Run: headless pygame with SDL's dummy video driver; simulated clock (each Clock.tick advances the game by its frame time, no real sleeping); random seed 0; keys injected as events and as key.get_pressed() state; mouse plan: one left click at the window centre at the start of phase 2, then a move to the lower-right quarter at the start of phase 3.
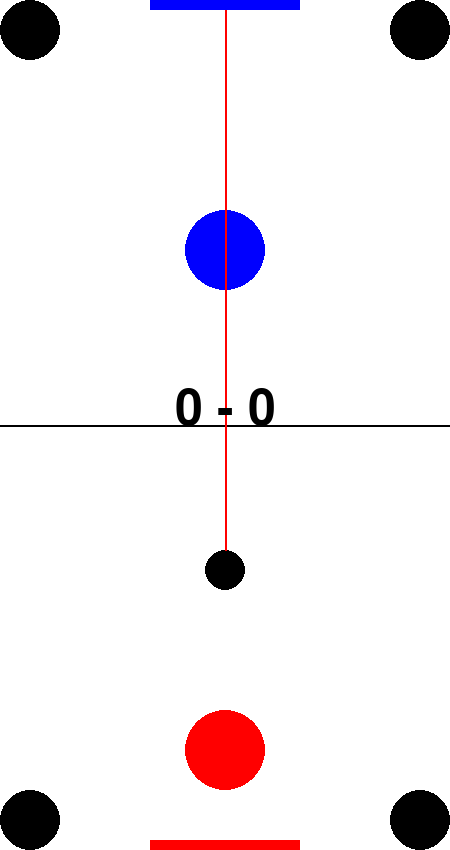
Frame 1 of 4 · flips 1–60 · no input
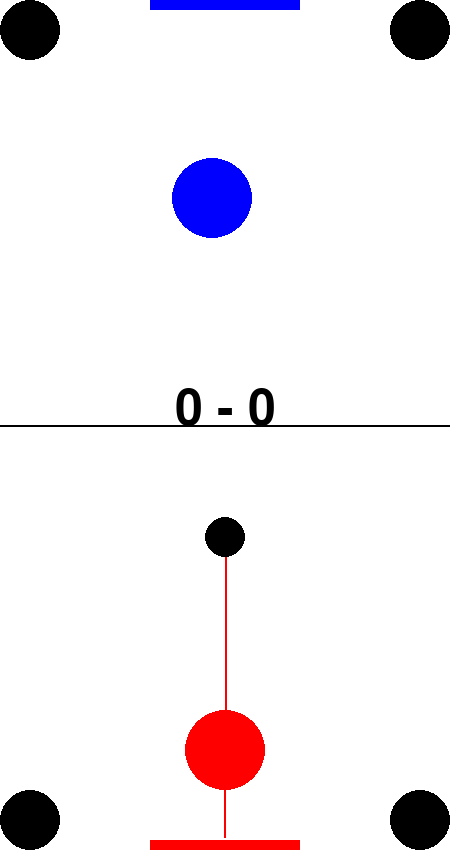
Frame 2 of 4 · flips 61–180 · clicked the window centre · tapped SPACE, RETURN · held RIGHT (→), D
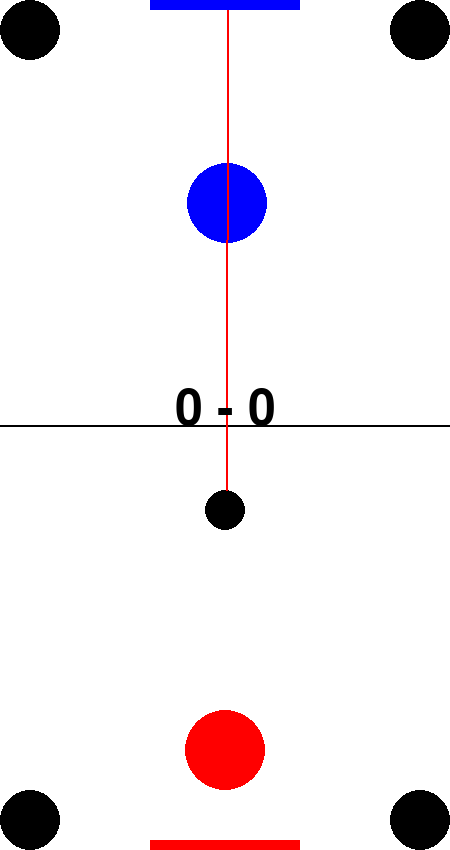
Frame 3 of 4 · flips 181–300 · moved the mouse to the lower-right quarter · held DOWN (↓), S
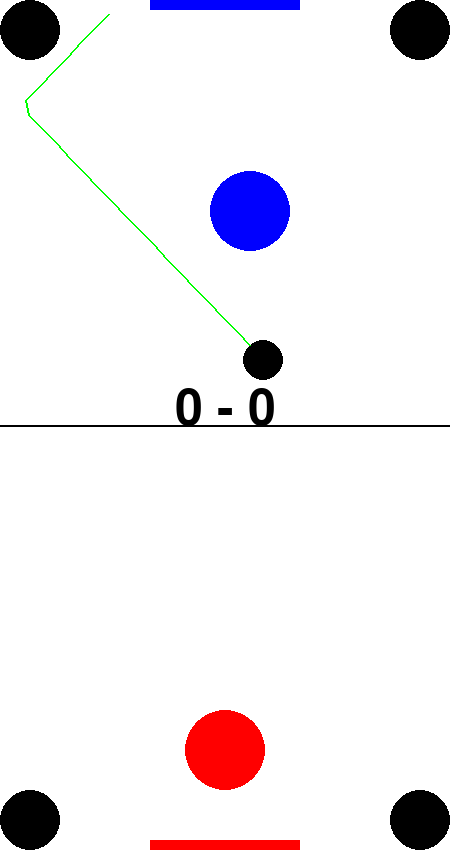
Frame 4 of 4 · flips 301–420 · held LEFT (←), A, UP (↑), W

The pygame program that drew these frames:

import pygame
import sys
import math
import random
import os
import time
# Define constants for the game
WIDTH, HEIGHT = 450, 850
WHITE = (255, 255, 255)
BLACK = (0, 0, 0)
RED = (255, 0, 0)
BLUE = (0, 0, 255)
GREEN = (0, 255, 0)
BALL_RADIUS = 20
PADDLE_RADIUS = 40
CORNER_OBSTACLE_RADIUS = 30
FRICTION = 1
PADDLE_MAX_SPEED = 25
BALL_MAX_SPEED = 20
GOAL_WIDTH = 150

# Define corner obstacle positions
CORNER_OBSTACLES = [
    [CORNER_OBSTACLE_RADIUS, CORNER_OBSTACLE_RADIUS],
    [WIDTH - CORNER_OBSTACLE_RADIUS, CORNER_OBSTACLE_RADIUS],
    [CORNER_OBSTACLE_RADIUS, HEIGHT - CORNER_OBSTACLE_RADIUS],
    [WIDTH - CORNER_OBSTACLE_RADIUS, HEIGHT - CORNER_OBSTACLE_RADIUS]
]

class AirHockeyGame:
    
    def __init__(self, render=True):
        self.render = render
        if not self.render:
            # 告诉 SDL 用 dummy driver，不会弹窗口
            os.environ["SDL_VIDEODRIVER"] = "dummy"
        pygame.init()
        if self.render:
            self.screen = pygame.display.set_mode((WIDTH, HEIGHT))
            pygame.display.set_caption("Air Hockey")
        else:
            # 保证后续调用 self.screen 不出错
            self.screen = pygame.Surface((WIDTH, HEIGHT))   
        self.clock = pygame.time.Clock()
        self.just_one_bounce_hit = False
        self.reset()  # 初始化遊戲狀態
        self.BALL_RADIUS = BALL_RADIUS
        self.PADDLE_RADIUS = PADDLE_RADIUS
        self.PADDLE_MAX_SPEED = PADDLE_MAX_SPEED
        self.BALL_MAX_SPEED = BALL_MAX_SPEED
        self.WIDTH = WIDTH
        self.HEIGHT = HEIGHT
        self.GOAL_WIDTH = GOAL_WIDTH
        self.serving_player = 2  # 初始由藍方發球
        self.last_paddle_hit = None
        

    def reset(self):
        # Reset game state
        self.ball_pos = [WIDTH // 2, HEIGHT // 2]
        self.ball_vel = [0, 0]
        self.player1_pos = [WIDTH // 2, HEIGHT - 100]
        self.player2_pos = [WIDTH // 2, 100]
        self.player1_vel = [0, 0]
        self.player2_vel = [0, 0]
        self.player1_score = 0
        self.player2_score = 0
        self.serving_player = 2  # 第一球由藍方發球
        self.last_paddle_hit = None
        self.just_one_bounce_hit = False

    def reset_ball(self, scoring_player=None):
        # Reset ball velocity
        self.ball_vel = [0, 0]

        # Determine ball position and serving player based on scoring player
        if scoring_player == "player1":  # Player 1 scored, ball starts in Player 2's half
            self.ball_pos = [WIDTH // 2, HEIGHT // 4]  # Closer to Player 2's half
            self.serving_player = 2  # Next serve by Player 2 (Blue)
        elif scoring_player == "player2":  # Player 2 scored, ball starts in Player 1's half
            self.ball_pos = [WIDTH // 2, 3 * HEIGHT // 4]  # Closer to Player 1's half
            self.serving_player = 1  # Next serve by Player 1 (Red)
        else:  # Default case for initial game start
            self.ball_pos = [WIDTH // 2, HEIGHT // 2]

        # Reset paddle positions
        self.player1_pos = [WIDTH // 2, HEIGHT - 100]
        self.player2_pos = [WIDTH // 2, 100]
    def _predict_trajectory(self, max_steps=500, dt=1.0):
        """
        返回一串 (x,y) 座標，表示從當前球心位置和速度出發
        經過左右牆反彈後的軌跡，直到 y <= BALL_RADIUS（到達對方球門線）
        或超出 max_steps 為止。
        """
        points = []
        x, y = self.ball_pos
        vx, vy = self.ball_vel
        for _ in range(max_steps):
            # 前進一步
            x += vx * dt
            y += vy * dt

            # 左右牆反彈
            if x <= BALL_RADIUS:
                x = BALL_RADIUS + (BALL_RADIUS - x)
                vx = -vx
            elif x >= WIDTH - BALL_RADIUS:
                x = (WIDTH - BALL_RADIUS) - (x - (WIDTH - BALL_RADIUS))
                vx = -vx

            points.append((int(x), int(y)))

            # 到達對方球門線或自己底線，就停
            if y <= BALL_RADIUS or y >= HEIGHT - BALL_RADIUS:
                break

        return points
    def _will_score_with_one_bounce(self):
        """
        Determines if the current ball state (self.ball_pos, self.ball_vel)
        will result in a score, either directly or via one side-wall bounce,
        into the goal it is currently heading towards.
        """
        bx, by = self.ball_pos
        vx, vy = self.ball_vel

        if abs(vy) < 1e-6: # Not moving vertically enough for a typical goal.
            return False 

        # Goal mouth definition for ball's center
        goal_actual_left_edge = (self.WIDTH - self.GOAL_WIDTH) / 2
        goal_actual_right_edge = (self.WIDTH + self.GOAL_WIDTH) / 2
        
        # Effective x-range for the ball's center to pass through for a score
        score_x_min = goal_actual_left_edge + self.BALL_RADIUS
        score_x_max = goal_actual_right_edge - self.BALL_RADIUS

        # Determine target_y (opponent's goal line y-coordinate for the ball's center)
        target_y = 0
        if vy < 0: # Moving towards top goal (Player 2's goal)
            target_y = self.BALL_RADIUS
        else: # Moving towards bottom goal (Player 1's goal)
            target_y = self.HEIGHT - self.BALL_RADIUS

        # --- Helper function to check if a straight shot scores ---
        def check_straight_shot_score(x0, y0, current_vx, current_vy, goal_plane_y):
            if abs(current_vy) < 1e-6: return False # Not moving vertically towards goal plane

            # Check if moving towards the goal plane in the y-direction
            # (goal_plane_y - y0) and current_vy must have the same sign (or one is zero if already on plane)
            if (goal_plane_y > y0 and current_vy <= 0) or \
               (goal_plane_y < y0 and current_vy >= 0):
                return False # Moving away from goal plane or parallel to it on the wrong side

            time_to_goal_plane = (goal_plane_y - y0) / current_vy
            
            if time_to_goal_plane < -1e-6: # Check for small negative t due to float precision if starting on line
                 # If already on goal line, check x. If past goal line moving away, this is false.
                 if abs(y0 - goal_plane_y) > 1e-3: # Ensure not just numerical noise if on the line
                    return False # Moving away or already past and moving further away

            x_at_goal_plane = x0 + current_vx * time_to_goal_plane
            
            return score_x_min <= x_at_goal_plane <= score_x_max

        # 1) Check Direct Shot
        if check_straight_shot_score(bx, by, vx, vy, target_y):
            return True

        # 2) Check One side-wall bounce
        time_to_target_y_direct = float('inf')
        # Calculate time to reach target_y directly IF ball is moving towards it
        if (vy < 0 and by > target_y) or (vy > 0 and by < target_y): # Ball is between its current y and target_y
            if abs(vy) > 1e-6:
                time_to_target_y_direct = (target_y - by) / vy
        
        for wall_side in ["left", "right"]:
            wall_x_ball_center = 0 # x-coordinate of ball's center when touching wall
            
            if wall_side == "left":
                if vx >= 0: continue # Not moving towards left wall
                wall_x_ball_center = self.BALL_RADIUS
            else: # wall_side == "right"
                if vx <= 0: continue # Not moving towards right wall
                wall_x_ball_center = self.WIDTH - self.BALL_RADIUS
            
            if abs(vx) < 1e-6: continue # Should be caught by vx checks, but for safety

            time_to_hit_wall = (wall_x_ball_center - bx) / vx

            # Conditions for valid wall hit leading to a potential score:
            # a) Must hit wall in positive time.
            # b) Must hit wall *before* it would have crossed the target_y plane directly.
            if time_to_hit_wall < 0 or time_to_hit_wall >= time_to_target_y_direct:
                continue

            y_at_wall_impact = by + vy * time_to_hit_wall

            # c) The y-coordinate of wall impact must be such that the ball is still on its way to target_y.
            #    (e.g., if vy < 0 (going up to target_y=BALL_RADIUS), then y_at_wall_impact must be > BALL_RADIUS)
            #    This also implicitly checks it doesn't hit the top/bottom edge of table before side wall.
            if (vy < 0 and y_at_wall_impact <= target_y) or \
               (vy > 0 and y_at_wall_impact >= target_y):
                continue 

            # If all bounce conditions met, check if shot from wall scores:
            # Position after impact: (wall_x_ball_center, y_at_wall_impact)
            # Velocity after impact: (-vx, vy)
            if check_straight_shot_score(wall_x_ball_center, y_at_wall_impact, -vx, vy, target_y):
                return True
                
        return False

    def draw(self):
        if not self.render:
            return
        self.screen.fill(WHITE)
        pygame.draw.line(self.screen, BLACK, (0, HEIGHT // 2), (WIDTH, HEIGHT // 2), 2)
        pygame.draw.rect(self.screen, RED, ((WIDTH - GOAL_WIDTH) // 2, HEIGHT - 10, GOAL_WIDTH, 10))
        pygame.draw.rect(self.screen, BLUE, ((WIDTH - GOAL_WIDTH) // 2, 0, GOAL_WIDTH, 10))
        for obs in CORNER_OBSTACLES:
            pygame.draw.circle(self.screen, BLACK, (int(obs[0]), int(obs[1])), CORNER_OBSTACLE_RADIUS)
        pygame.draw.circle(self.screen, BLACK, (int(self.ball_pos[0]), int(self.ball_pos[1])), BALL_RADIUS)
        pygame.draw.circle(self.screen, RED,   (int(self.player1_pos[0]), int(self.player1_pos[1])), PADDLE_RADIUS)
        pygame.draw.circle(self.screen, BLUE,  (int(self.player2_pos[0]), int(self.player2_pos[1])), PADDLE_RADIUS)

        # 在球之後、球拍之前，加畫綠色軌跡線
        traj = self._predict_trajectory()
        color = RED if self._will_score_with_one_bounce() else GREEN
        if len(traj) >= 2:
            pygame.draw.lines(self.screen, color, False, traj, 2)

        # 分數文字
        font = pygame.font.Font(None, 74)
        score_text = font.render(f"{self.player2_score} - {self.player1_score}", True, BLACK)
        self.screen.blit(score_text, (WIDTH//2 - score_text.get_width()//2, HEIGHT//2 - 40))
        pygame.display.flip()

    def move_ball(self):
        self.ball_pos[0] += self.ball_vel[0]
        self.ball_pos[1] += self.ball_vel[1]

        # Apply friction
        self.ball_vel[0] *= FRICTION
        self.ball_vel[1] *= FRICTION

        # Handle wall collisions
        if self.ball_pos[0] - BALL_RADIUS <= 0 or self.ball_pos[0] + BALL_RADIUS >= WIDTH:
            self.ball_vel[0] = -self.ball_vel[0]
            self.ball_pos[0] = max(BALL_RADIUS, min(WIDTH - BALL_RADIUS, self.ball_pos[0]))

        if self.ball_pos[1] - BALL_RADIUS <= 0:  # Ball reaches top
            if (WIDTH - GOAL_WIDTH) // 2 <= self.ball_pos[0] <= (WIDTH + GOAL_WIDTH) // 2:
                self.player1_score += 1
                self.reset_ball(scoring_player="player1")  # Player 1 scores
            else:
                self.ball_vel[1] = -self.ball_vel[1]
                self.ball_pos[1] = BALL_RADIUS

        if self.ball_pos[1] + BALL_RADIUS >= HEIGHT:  # Ball reaches bottom
            if (WIDTH - GOAL_WIDTH) // 2 <= self.ball_pos[0] <= (WIDTH + GOAL_WIDTH) // 2:
                self.player2_score += 1
                self.reset_ball(scoring_player="player2")  # Player 2 scores
            else:
                self.ball_vel[1] = -self.ball_vel[1]
                self.ball_pos[1] = HEIGHT - BALL_RADIUS

        # Limit ball speed
        speed = math.hypot(self.ball_vel[0], self.ball_vel[1])
        if speed > BALL_MAX_SPEED:
            scale = BALL_MAX_SPEED / speed
            self.ball_vel[0] *= scale
            self.ball_vel[1] *= scale

    def move_paddles(self):
        # 如果要训练需要关闭下面三行（鼠标控制）
        # mouse_x, mouse_y = pygame.mouse.get_pos()
        # self.player1_vel[0] = mouse_x - self.player1_pos[0]
        # self.player1_vel[1] = mouse_y - self.player1_pos[1]

        # 限制玩家1的速度
        speed = math.hypot(self.player1_vel[0], self.player1_vel[1])
        if speed > self.PADDLE_MAX_SPEED:
            scale = self.PADDLE_MAX_SPEED / speed
            self.player1_vel[0] *= scale
            self.player1_vel[1] *= scale

        # 更新玩家1的位置
        self.player1_pos[0] += self.player1_vel[0]
        self.player1_pos[1] += self.player1_vel[1]

        # 保持玩家1在合法范围内
        self.player1_pos[0] = max(self.PADDLE_RADIUS, min(self.WIDTH - self.PADDLE_RADIUS, self.player1_pos[0]))
        self.player1_pos[1] = max(self.HEIGHT // 2 + self.PADDLE_RADIUS, min(self.HEIGHT - self.PADDLE_RADIUS, self.player1_pos[1]))

        # ----- Rule-based AI for Player2 (蓝方) -----
        # 如果球在“正中心”区域，主动前去击球
        center_x, center_y = self.WIDTH / 2, self.HEIGHT / 2
        if abs(self.ball_pos[0] - center_x) < self.BALL_RADIUS and abs(self.ball_pos[1] - center_y) < self.BALL_RADIUS:
            dx = self.ball_pos[0] - self.player2_pos[0]
            dy = self.ball_pos[1] - self.player2_pos[1]
            dist = math.hypot(dx, dy)
            if dist > 1e-6:
                scale = min(self.PADDLE_MAX_SPEED, dist) / dist
                self.player2_vel[0] = dx * scale
                self.player2_vel[1] = dy * scale
            else:
                self.player2_vel = [0, 0]
        else:
            # 原有 AI 逻辑：预测拦截或随机试探
            if random.random() < 0.1:
                self.player2_vel[0] = random.uniform(-self.PADDLE_MAX_SPEED, self.PADDLE_MAX_SPEED)
                self.player2_vel[1] = random.uniform(-self.PADDLE_MAX_SPEED, self.PADDLE_MAX_SPEED)
            else:
                # 预测球到某 y_line 时的拦截点
                y_line = random.uniform(self.HEIGHT * 0.01, self.HEIGHT * 0.4)
                if abs(self.ball_vel[1]) < 1e-6:
                    intercept_x = self.ball_pos[0]
                else:
                    t = (y_line - self.ball_pos[1]) / self.ball_vel[1]
                    intercept_x = self.ball_pos[0] + self.ball_vel[0] * t
                intercept_x = max(self.BALL_RADIUS, min(self.WIDTH - self.BALL_RADIUS, intercept_x))
                dx = intercept_x - self.player2_pos[0]
                dy = y_line        - self.player2_pos[1]
                dist = math.hypot(dx, dy)
                if dist > 1e-6:
                    scale = min(self.PADDLE_MAX_SPEED, dist) / dist
                    self.player2_vel[0] = dx * scale
                    self.player2_vel[1] = dy * scale
                else:
                    self.player2_vel = [0, 0]

        # 更新玩家2的位置
        self.player2_pos[0] += self.player2_vel[0]
        self.player2_pos[1] += self.player2_vel[1]

        # 保持玩家2在合法范围内
        self.player2_pos[0] = max(self.PADDLE_RADIUS, min(self.WIDTH - self.PADDLE_RADIUS, self.player2_pos[0]))
        self.player2_pos[1] = max(self.PADDLE_RADIUS, min(self.HEIGHT // 2 - self.PADDLE_RADIUS, self.player2_pos[1]))

    def check_collisions(self):
        self.just_one_bounce_hit = False
        # 检查与球拍的碰撞
        for idx, (paddle_pos, paddle_vel) in enumerate(
            zip([self.player1_pos, self.player2_pos], [self.player1_vel, self.player2_vel])
        ):
            dist = math.hypot(self.ball_pos[0] - paddle_pos[0], self.ball_pos[1] - paddle_pos[1])
            overlap = PADDLE_RADIUS + BALL_RADIUS - dist
            if overlap > 0:
                self.last_paddle_hit = 'player1' if idx == 0 else 'player2'
                if idx == 0 and self._will_score_with_one_bounce():
                    self.just_one_bounce_hit = True
                    print("One bounce hit!")
                # print(f"Last paddle hit: {self.last_paddle_hit}")
                # 避免除以零
                if dist < 1e-6:
                    nx, ny = 1.0, 0.0  # 默认方向
                else:
                    nx = (self.ball_pos[0] - paddle_pos[0]) / dist
                    ny = (self.ball_pos[1] - paddle_pos[1]) / dist
                ball_speed = math.hypot(self.ball_vel[0], self.ball_vel[1])
                paddle_speed = math.hypot(paddle_vel[0], paddle_vel[1])
                self.ball_vel[0] = nx * (ball_speed + paddle_speed)
                self.ball_vel[1] = ny * (ball_speed + paddle_speed)
                self.ball_pos[0] += nx * overlap
                self.ball_pos[1] += ny * overlap
        # 检查与角落障碍物的碰撞
        for obstacle in CORNER_OBSTACLES:
            dist = math.hypot(self.ball_pos[0] - obstacle[0], self.ball_pos[1] - obstacle[1])
            overlap = CORNER_OBSTACLE_RADIUS + BALL_RADIUS - dist
            if overlap > 0:
                # 避免除以零
                if dist < 1e-6:
                    nx, ny = 1.0, 0.0  # 默认方向
                else:
                    nx = (self.ball_pos[0] - obstacle[0]) / dist
                    ny = (self.ball_pos[1] - obstacle[1]) / dist
                ball_speed = math.hypot(self.ball_vel[0], self.ball_vel[1])
                self.ball_vel[0] = nx * ball_speed * 1.2
                self.ball_vel[1] = ny * ball_speed * 1.2
                self.ball_pos[0] += nx * overlap
                self.ball_pos[1] += ny * overlap
        # 确保球不超出边界
        if self.ball_pos[0] - BALL_RADIUS < 0:
            self.ball_pos[0] = BALL_RADIUS
            self.ball_vel[0] = abs(self.ball_vel[0])
        if self.ball_pos[0] + BALL_RADIUS > WIDTH:
            self.ball_pos[0] = WIDTH - BALL_RADIUS
            self.ball_vel[0] = -abs(self.ball_vel[0])
        if self.ball_pos[1] - BALL_RADIUS < 0:
            self.ball_pos[1] = BALL_RADIUS
            self.ball_vel[1] = abs(self.ball_vel[1])
        if self.ball_pos[1] + BALL_RADIUS > HEIGHT:
            self.ball_pos[1] = HEIGHT - BALL_RADIUS
            self.ball_vel[1] = -abs(self.ball_vel[1])

    def run(self):
        while True:
            for event in pygame.event.get():
                if event.type == pygame.QUIT:
                    pygame.quit()
                    sys.exit()

            self.move_paddles()
            self.move_ball()
            self.check_collisions()
            # Print debugging information
            # print(f"Ball Position: {self.ball_pos}, Ball Velocity: {self.ball_vel}")
            # print(f"Player1 Position: {self.player1_pos}, Player1 Velocity: {self.player1_vel}")
            # print(f"Player2 Position: {self.player2_pos}, Player2 Velocity: {self.player2_vel}")
            self.draw()
            pygame.display.flip()
            self.clock.tick(60)
            # time.sleep(1/20)

    
if __name__ == "__main__":
    game = AirHockeyGame()
    game.run()
